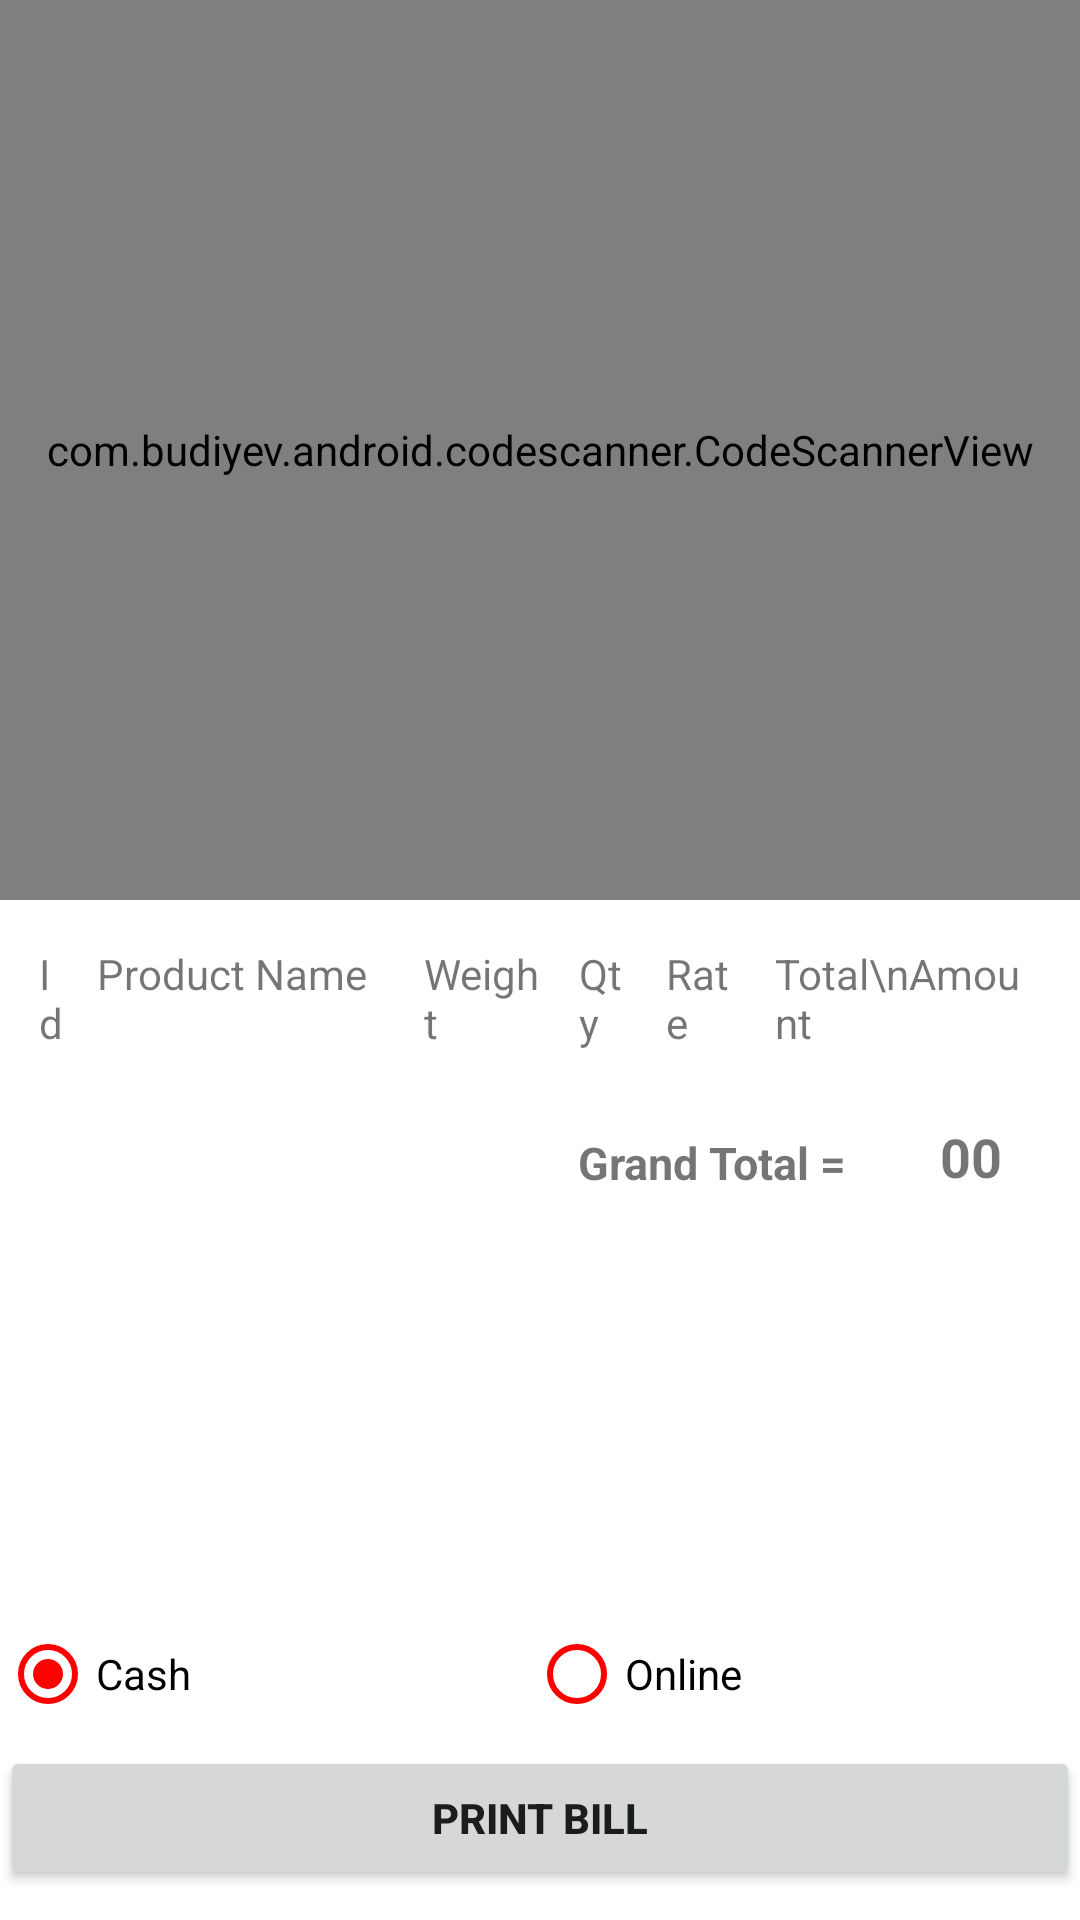

Produce the Android XML layout that renders to this screen, including the resource entries it uses.
<!-- AndroidManifest.xml: application theme Theme.ShopBillInventory -->
<!-- res/layout/activity_scanner.xml -->
<?xml version="1.0" encoding="utf-8"?>
<androidx.constraintlayout.widget.ConstraintLayout xmlns:android="http://schemas.android.com/apk/res/android"
    xmlns:app="http://schemas.android.com/apk/res-auto"
    xmlns:tools="http://schemas.android.com/tools"
    android:layout_width="match_parent"
    android:layout_height="match_parent"
    tools:context=".ScannerActivity">

    <com.budiyev.android.codescanner.CodeScannerView
        android:id="@+id/ScannerView"
        android:layout_width="match_parent"
        android:layout_height="300dp"
        app:autoFocusButtonColor="@android:color/white"
        app:autoFocusButtonVisible="true"
        app:flashButtonColor="@android:color/white"
        app:flashButtonVisible="true"
        app:frameAspectRatioHeight="1"
        app:frameAspectRatioWidth="1"
        app:frameColor="@android:color/white"
        app:frameCornersRadius="0dp"
        app:frameCornersSize="50dp"
        app:frameSize="0.75"
        app:frameThickness="2dp"
        app:frameVerticalBias="0.5"
        app:layout_constraintTop_toTopOf="parent"
        app:maskColor="#77000000" />


    <androidx.constraintlayout.widget.ConstraintLayout
        android:layout_width="match_parent"
        android:layout_height="0dp"
        android:layout_marginHorizontal="8dp"
        android:layout_marginTop="10dp"
        app:layout_constraintTop_toBottomOf="@+id/ScannerView">


        <LinearLayout xmlns:android="http://schemas.android.com/apk/res/android"
            xmlns:app="http://schemas.android.com/apk/res-auto"
            android:id="@+id/llofTitles"
            android:layout_width="match_parent"
            android:layout_height="wrap_content"
            android:orientation="horizontal"
            android:weightSum="6"
            app:layout_constraintTop_toTopOf="parent">

            <TextView
                android:id="@+id/tvId"
                android:layout_width="wrap_content"
                android:layout_height="wrap_content"
                android:layout_weight="0.5"
                android:gravity="start"
                android:maxLines="4"
                android:padding="5dp"
                android:text="Id" />

            <TextView
                android:id="@+id/tvproductName"
                android:layout_width="wrap_content"
                android:layout_height="wrap_content"
                android:layout_weight="1.5"
                android:gravity="start"
                android:maxLines="4"
                android:padding="5dp"
                android:text="Product Name     " />

            <TextView
                android:id="@+id/tvprdWeight"
                android:layout_width="wrap_content"
                android:layout_height="wrap_content"
                android:layout_weight="1"
                android:gravity="start"
                android:maxLines="4"
                android:padding="5dp"
                android:text="Weight " />

            <TextView
                android:id="@+id/tvprdQty"
                android:layout_width="wrap_content"
                android:layout_height="wrap_content"
                android:layout_weight="1"
                android:gravity="start"
                android:maxLines="4"
                android:padding="5dp"
                android:text="Qty " />

            <TextView
                android:id="@+id/tvTotalAmt"
                android:layout_width="wrap_content"
                android:layout_height="wrap_content"
                android:layout_weight="1"
                android:gravity="start"
                android:maxLines="4"
                android:padding="5dp"
                android:text="Rate " />

            <TextView
                android:id="@+id/tvprdMrp"
                android:layout_width="wrap_content"
                android:layout_height="wrap_content"
                android:layout_weight="1"
                android:gravity="start"
                android:maxLines="4"
                android:padding="5dp"
                android:text="Total\nAmount" />


        </LinearLayout>

        <androidx.recyclerview.widget.RecyclerView
            android:id="@+id/rvItemAddedtoBill"
            android:layout_width="match_parent"
            android:layout_height="0dp"
            android:layout_marginTop="10dp"
            app:layout_constraintTop_toBottomOf="@+id/llofTitles" />

        <ScrollView
            android:layout_width="match_parent"
            android:layout_height="0dp"
            app:layout_constraintTop_toBottomOf="@+id/rvItemAddedtoBill">

            <androidx.constraintlayout.widget.ConstraintLayout
                android:layout_width="match_parent"
                android:layout_height="wrap_content"
                app:layout_constraintBottom_toBottomOf="parent"
                app:layout_constraintTop_toBottomOf="@+id/rvItemAddedtoBill">

                <TextView
                    android:layout_width="wrap_content"
                    android:layout_height="wrap_content"
                    android:layout_marginEnd="15dp"
                    android:padding="8dp"
                    android:text="Grand Total ="
                    android:textSize="15sp"
                    android:textStyle="bold"
                    app:layout_constraintBottom_toBottomOf="parent"
                    app:layout_constraintRight_toLeftOf="@+id/tv_grand_total_amt" />

                <TextView
                    android:id="@+id/tv_grand_total_amt"
                    android:layout_width="wrap_content"
                    android:layout_height="wrap_content"
                    android:layout_marginTop="10dp"
                    android:layout_marginEnd="10dp"
                    android:padding="8dp"
                    android:text="00"

                    android:textSize="18sp"
                    android:textStyle="bold"
                    app:layout_constraintBottom_toBottomOf="parent"
                    app:layout_constraintEnd_toEndOf="parent"
                    app:layout_constraintTop_toBottomOf="@+id/rvItemAddedtoBill"
                    tools:ignore="NotSibling" />

            </androidx.constraintlayout.widget.ConstraintLayout>

        </ScrollView>
    </androidx.constraintlayout.widget.ConstraintLayout>


    <RadioGroup
        android:layout_width="match_parent"
        android:layout_height="wrap_content"
        android:orientation="horizontal"
        android:weightSum="2"
        app:layout_constraintBottom_toTopOf="@+id/btn_printBill">

        <RadioButton
            android:id="@+id/rbtnCash"
            android:layout_width="wrap_content"
            android:layout_height="wrap_content"
            android:layout_weight="1"
            android:buttonTint="@color/red"
            android:checked="true"
            android:text="Cash" />

        <RadioButton
            android:id="@+id/rbtnOnline"
            android:layout_width="wrap_content"
            android:layout_height="wrap_content"
            android:layout_weight="1"
            android:buttonTint="@color/red"
            android:text="Online" />


    </RadioGroup>


    <androidx.appcompat.widget.AppCompatButton
        android:id="@+id/btn_printBill"
        android:layout_width="match_parent"
        android:layout_height="wrap_content"
        android:layout_marginBottom="10dp"
        android:text="Print Bill"
        android:textStyle="bold"
        app:layout_constraintBottom_toBottomOf="parent" />
</androidx.constraintlayout.widget.ConstraintLayout>
<!-- resources referenced by this layout -->
<resources>
  <color name="red">#FF0000</color>
  <style name="Theme.ShopBillInventory" parent="Theme.MaterialComponents.DayNight.NoActionBar">
          
          <item name="colorPrimary">@color/purple_500</item>
          <item name="colorPrimaryVariant">@color/purple_700</item>
          <item name="colorOnPrimary">@color/white</item>
          
          <item name="colorSecondary">@color/teal_200</item>
          <item name="colorSecondaryVariant">@color/teal_700</item>
          <item name="colorOnSecondary">@color/black</item>
          
          <item name="android:statusBarColor">?attr/colorPrimaryVariant</item>
          
      </style>
  <color name="purple_500">#FF6200EE</color>
  <color name="purple_700">#FF3700B3</color>
  <color name="white">#FFFFFFFF</color>
  <color name="teal_200">#FF03DAC5</color>
  <color name="teal_700">#FF018786</color>
  <color name="black">#FF000000</color>
</resources>
